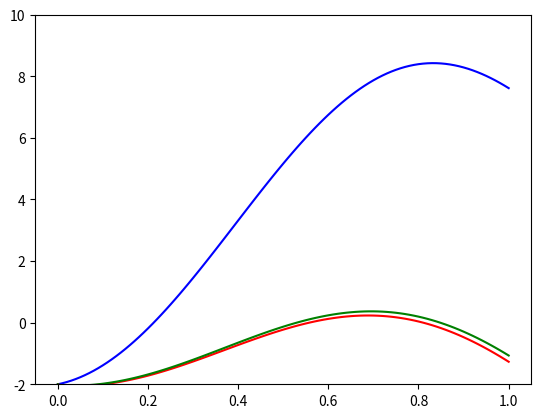
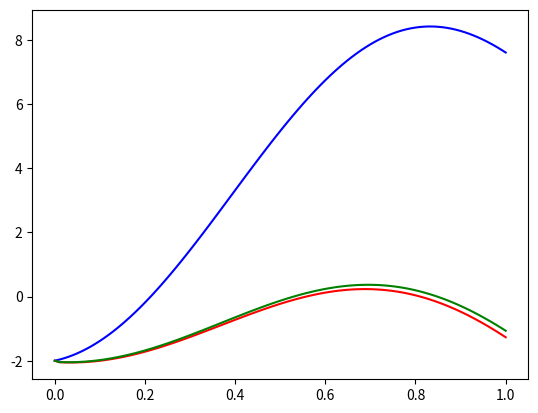
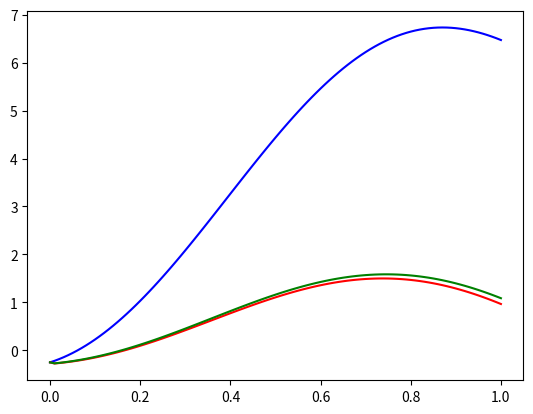
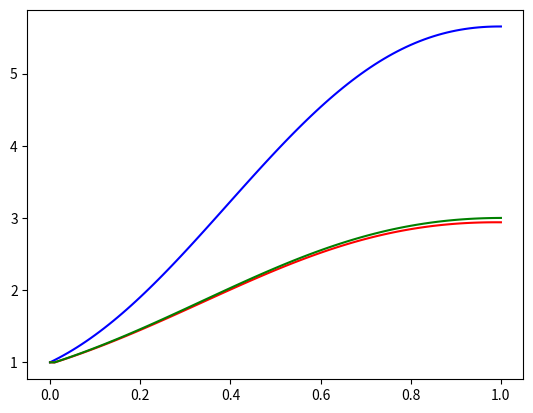

These charts were generated, in order, by the following Python code:
"""
Решение уравнения теплопроводности Ut = a * Uxx + f(x,t)  0<t<=2  0<x<1
для 4х вариантов схем:
    1) Cхема Кранка-Никольсона (g=0.5)
    2) Схема «ромб» (схема Дюфорта-Франкела)
    3) Схема Алена-Чена
    4) Cхема Саульева
"""


from math import *
import matplotlib.pyplot as plt


hh = 0.01  # Шаг по координате
tt = 0.01  # Шаг по времени
T = 2  # Граница по времени
L = 1  # Граница по координате

scheme = "4"

"""
 Ut = a * Uxx + f(x,t)    0<t<=T     0<x<L
 a1 * Ux(0,t) + b1 * U(0,t) = c1
 a2 * Ux(L,t) + b2 * U(L,t) = c2
 U(x,0) = d1
"""


a1 = 0; b1 = 1
a2 = 1; b2 = 0

a = 1  # a^2
g = 0.5  # Сигма из схемы с весами

sizeL = int(L / hh) + 1
sizeT = int(T / tt) + 1


def getExactValue(x, t):
    return 3*x+2-t*t*cos(4*x)


def d1(x):
    return 3*x+2


def c1(t):
    return 2-t*t


def c2(t):
    return 3+t*t*4*sin(4)


def f(x, t):
    return -cos(4*x)*(2*t+16*t*t)


def FillxValue(sizeL, hh):
    return [0 + hh * i for i in range(sizeL)]


def FilltValue(sizeT, tt):
    return [0 + tt * i for i in range(sizeT)]


def ArrayOfSolving():
    r = 0
    mas = []
    for i in range(sizeT):
        mas.append([])
        for j in range(sizeL):
            mas[i].append(r)
    return mas


def viewArray(arr):
    for i in range(len(arr)):
        for j in range(len(arr[0])):
            print(arr[i][j], end=' | ')
        print()


def FirstLayer_X(x):
    return d1(x)


def FirstLayer_T(t):
    return c1(t)

#
# def LastLayer_T(t, arr, accuracy):
#     if accuracy == 'O1':
#         arr[][] = hh/b2*c2(t) +
#     elif accuracy == 'O2':
#         pass


def FillExactArray(arr, arr_x, arr_t):
    for j in range(len(arr)):
        for i in range(len(arr[j])):
            arr[j][i] = getExactValue(arr_x[i], arr_t[j])


def FillErArray(arr1, arr2, arr):
    for j in range(len(arr)):
        for i in range(len(arr[j])):
            arr[j][i] = abs(arr1[j][i] - arr2[j][i])


def maxValue(arr):
    _max = arr[0][0]
    for j in range(len(arr)):
        if max(arr[j]) >= _max:
            _max = max(arr[j])
    return _max


############ Коэффициенты для метода прогонки #############

ak = a*g/hh/hh
bk = -2*a*g/hh/hh - 1/tt
ck = a*g/hh/hh


def bN(accuracy):
    if accuracy == 'O1':
        return a2/hh + b2
    elif accuracy == 'O2':
        return 1/tt+2*a*g/hh/hh+2*b2*a*g/a2/hh


def aN(accuracy):
    if accuracy == 'O1':
        return -a2/hh
    elif accuracy == 'O2':
        return -2*a*g/hh/hh


def b0(accuracy):
    if accuracy == 'O1':
        return b1 - a1/hh
    elif accuracy == 'O2':
        if a1 == 0:
            return b1
        else:
            return 1/tt+2*a*g/hh/hh-2*b1*a*g/a1/hh


def c0(accuracy):
    if accuracy == 'O1':
        return a1/hh
    elif accuracy == 'O2':
        if a1 == 0:
            return 0
        else:
            return -2*a*g/hh/hh


def f0(arr, arr_x, arr_t, t, accuracy):
    if accuracy == 'O1':
        return c1(arr_t[t])
    elif accuracy == 'O2':
        if a1 == 0:
            return c1(arr_t[t])
        else:
            return arr[t][0]*(1/tt-2*(1-g)*a/hh/hh+2*(1-g)*a*b1/hh/a1)+arr[t][1]*(a*2*(1-g)/hh/hh)-c1(arr_t[t+1])*2*a*g/hh/a1-c1(arr_t[t])*2*a*(1-g)/a1/hh+f(arr_x[0], arr_t[t]+tt/2)


def fN(arr, arr_x, arr_t, t, accuracy):
    if accuracy == 'O1':
        return c2(arr_t[t])
    elif accuracy == 'O2':
        return arr[t][-1]*(1/tt-2*a*(1-g)/hh/a2*b2-2*a*(1-g)/hh/hh)+arr[t][-2]*(2*a*(1-g)/hh/hh)+c2(arr_t[t])*2*(1-g)*a/a2/hh+c2(arr_t[t+1])*2*a*g/a2/hh+f(arr_x[-1], arr_t[t]+tt/2)


def fk(i, j, arr, arr_x, arr_t):
    return -arr[j][i]/tt-f(arr_x[i], arr_t[j] + tt/2)-a*(1-g)*(arr[j][i+1]-2*arr[j][i]+arr[j][i-1])/hh/hh


def SweepMethod(arr, arr_x, arr_t, tLayer, accuracy):
    A = [-c0(accuracy)/b0(accuracy)]
    B = [f0(arr, arr_x, arr_t, tLayer-1, accuracy)/b0(accuracy)]

    for i in range(1, len(arr_x) - 1):  # Без первой и последней точки, так как в них считаются коэффициенты отдельно
        y = bk + ak * A[i-1]
        A += [-ck / y]
        B += [(fk(i, tLayer - 1, arr, arr_x, arr_t)-ak*B[i-1])/y]

    Res = [(fN(arr, arr_x, arr_t, tLayer-1, accuracy) - B[-1] * aN(accuracy)) / (aN(accuracy)*A[-1] + bN(accuracy))]

    for i in range(1, len(arr_x)):
        Res += [B[-i] + A[-i] * Res[i-1]]

    for i in range(len(Res)):
        arr[tLayer][i] = Res[::-1][i]


def FillArray(arr, arr_x, arr_t, accuracy, num_scheme):

    for i in range(len(arr_x)):
        arr[0][i] = FirstLayer_X(arr_x[i])

    if num_scheme == "1":
        for i in range(1, len(arr_t)):
            SweepMethod(arr, arr_x, arr_t, i, accuracy)

    elif num_scheme == "2":
        for i in range(len(arr_t)):
            arr[i][0] = FirstLayer_T(arr_t[i])
        for i in range(1, len(arr[0]) - 1):
            arr[1][i] = a*tt/hh/hh*(arr[0][i-1]-2*arr[0][i]+arr[0][i+1])+arr[0][i]+f(arr_x[i],arr_t[0])*tt
        if accuracy == "O1":
            arr[1][-1] = hh / a2 * c2(arr_t[1]) + arr[1][-2]
        elif accuracy == "O2":
            arr[1][-1] = (2 * hh / a * c2(arr_t[1]) + 4 * arr[1][-2] - arr[1][-3]) / 3
        for j in range(1, len(arr) - 1):
            for i in range(1, len(arr[j]) - 1):
                arr[j+1][i]=(arr[j-1][i]/2/tt + a/hh/hh*(arr[j][i+1]-arr[j-1][i]+arr[j][i-1])+f(arr_x[i],arr_t[j]))/(1/2/tt+a/hh/hh)
                if accuracy == "O1":
                    arr[j+1][-1] = hh / a2 * c2(arr_t[j+1]) + arr[j+1][-2]
                elif accuracy == "O2":
                    arr[j+1][-1] = (2 * hh / a * c2(arr_t[j + 1]) + 4 * arr[j + 1][-2] - arr[j + 1][-3]) / 3

    elif num_scheme == "3":
        for i in range(len(arr_t)):
            arr[i][0] = FirstLayer_T(arr_t[i])
        for j in range(len(arr) - 1):
            for i in range(1, len(arr[j]) - 1):
                arr[j+1][i] = (arr[j][i]/tt + a*(arr[j][i+1]+arr[j][i-1])/hh/hh+f(arr_x[i], arr_t[j]))/(1/tt+2*a/hh/hh)
            if accuracy == "O1":
                arr[j+1][-1] = hh / a2 * c2(arr_t[j + 1]) + arr[j + 1][-2]
            elif accuracy == "O2":
                arr[j+1][-1]=(2*hh/a*c2(arr_t[j+1])+4*arr[j+1][-2]-arr[j+1][-3])/3

    elif num_scheme == "4":
        for i in range(len(arr_t)):
            arr[i][0] = FirstLayer_T(arr_t[i])
        for j in range(0, len(arr) - 2, 2):
            for i in range(1, len(arr[j]) - 1):
                arr[j+1][i] = (arr[j][i]/tt+a/hh/hh*(arr[j][i+1]-arr[j][i]+arr[j+1][i-1])+f(arr_x[i],arr_t[j]+tt/2))/(1/tt+a/hh/hh)
            if accuracy == "O1":
                arr[j+1][-1] = hh / a2 * c2(arr_t[j+1]) + arr[j+1][-2]
            elif accuracy == "O2":
                arr[j + 1][-1] = (2 * hh / a * c2(arr_t[j + 1]) + 4 * arr[j + 1][-2] - arr[j + 1][-3]) / 3
            if accuracy == "O1":
                arr[j+2][-1] = a/hh/hh*tt*(arr[j+1][-3]+hh/a2*c2(arr_t[j+2])-arr[j+1][-2])+tt*f(arr_x[-2],arr_t[j]+3*tt/2)+hh/a2*c2(arr_t[j+2])+arr[j+1][-2]
            elif accuracy == "O2": 
                arr[j+2][-1] = (arr[j+1][-1]/tt+a/hh/hh*(-arr[j+1][-1]+arr[j+1][-2])+f(arr_x[-1],arr_t[j]+3*tt/2)+a*tt/(hh*hh+a*tt)*(a/hh/hh*(2*hh/a2*c2(arr_t[j+2])-arr[j+1][-2]+arr[j+1][-3])+f(arr_x[-2],arr_t[j]+3*tt/2)+(2*hh/a2*c2(arr_t[j+2])+arr[j+1][-2])/tt))/(1/tt+a/hh/hh-a*a/hh/hh*tt/(hh*hh+a*tt))
                #arr[j+2][-1]=(arr[j+1][-1]/tt+a/hh/hh*(-arr[j+1][-1]+arr[j+1][-2])+f(arr_x[-1],arr_t[j]+3*tt/2)+a/hh/hh/(1/tt+a/hh/hh)*(a/hh/hh*((2*hh/a2*c2(arr_t[j+2])-arr[j+1][-2]+arr[j+1][-3])/hh/hh)+f(arr_x[-2],arr_t[j]+3*tt/2)+(2*hh/a2*c2(arr_t[j+2])+arr[j+1][-2])/tt))/(1/tt+a/hh/hh-a*a/hh/hh/hh/hh/(1/tt+a/hh/hh))
            for i in range(len(arr[j]) - 2, 0, -1):
                arr[j+2][i] = (arr[j+1][i]/tt+a/hh/hh*(arr[j+2][i+1]-arr[j+1][i]+arr[j+1][i-1])+f(arr_x[i],arr_t[j]+3*tt/2))/(1/tt+a/hh/hh)



##########################################################


U_O1 = ArrayOfSolving()
U_O2 = ArrayOfSolving()
exactU = ArrayOfSolving()
erU_O1 = ArrayOfSolving()
erU_O2 = ArrayOfSolving()

xValue = FillxValue(sizeL, hh)
tValue = FilltValue(sizeT, tt)

FillArray(U_O1, xValue, tValue, 'O1', scheme)
FillArray(U_O2, xValue, tValue, 'O2', scheme)
FillExactArray(exactU, xValue, tValue)
FillErArray(U_O1, exactU, erU_O1)
FillErArray(U_O2, exactU, erU_O2)


print('Первая точность: {}'.format(maxValue(erU_O1)))
print('Вторая точность: {}'.format(maxValue(erU_O2)))

viewArray(erU_O1)
print()
viewArray(erU_O2)


plt.ion()
for i in range(len(exactU)):
    plt.clf()
    plt.plot(xValue, exactU[i], 'b')
    plt.plot(xValue, U_O1[i], 'r')
    plt.plot(xValue, U_O2[i], 'g')
    plt.ylim(-2, 10)
    plt.pause(0.01)
    plt.draw()
plt.ioff()


plt.figure("Момент времени t = 2")
plt.plot(xValue, exactU[-1], 'b')
plt.plot(xValue, U_O1[-1], 'r')
plt.plot(xValue, U_O2[-1], 'g')

plt.figure("Момент времени t = 1.5")
plt.plot(xValue, exactU[150], 'b')
plt.plot(xValue, U_O1[150], 'r')
plt.plot(xValue, U_O2[150], 'g')

plt.figure("Момент времени t = 1")
plt.plot(xValue, exactU[100], 'b')
plt.plot(xValue, U_O1[100], 'r')
plt.plot(xValue, U_O2[100], 'g')



plt.show()
